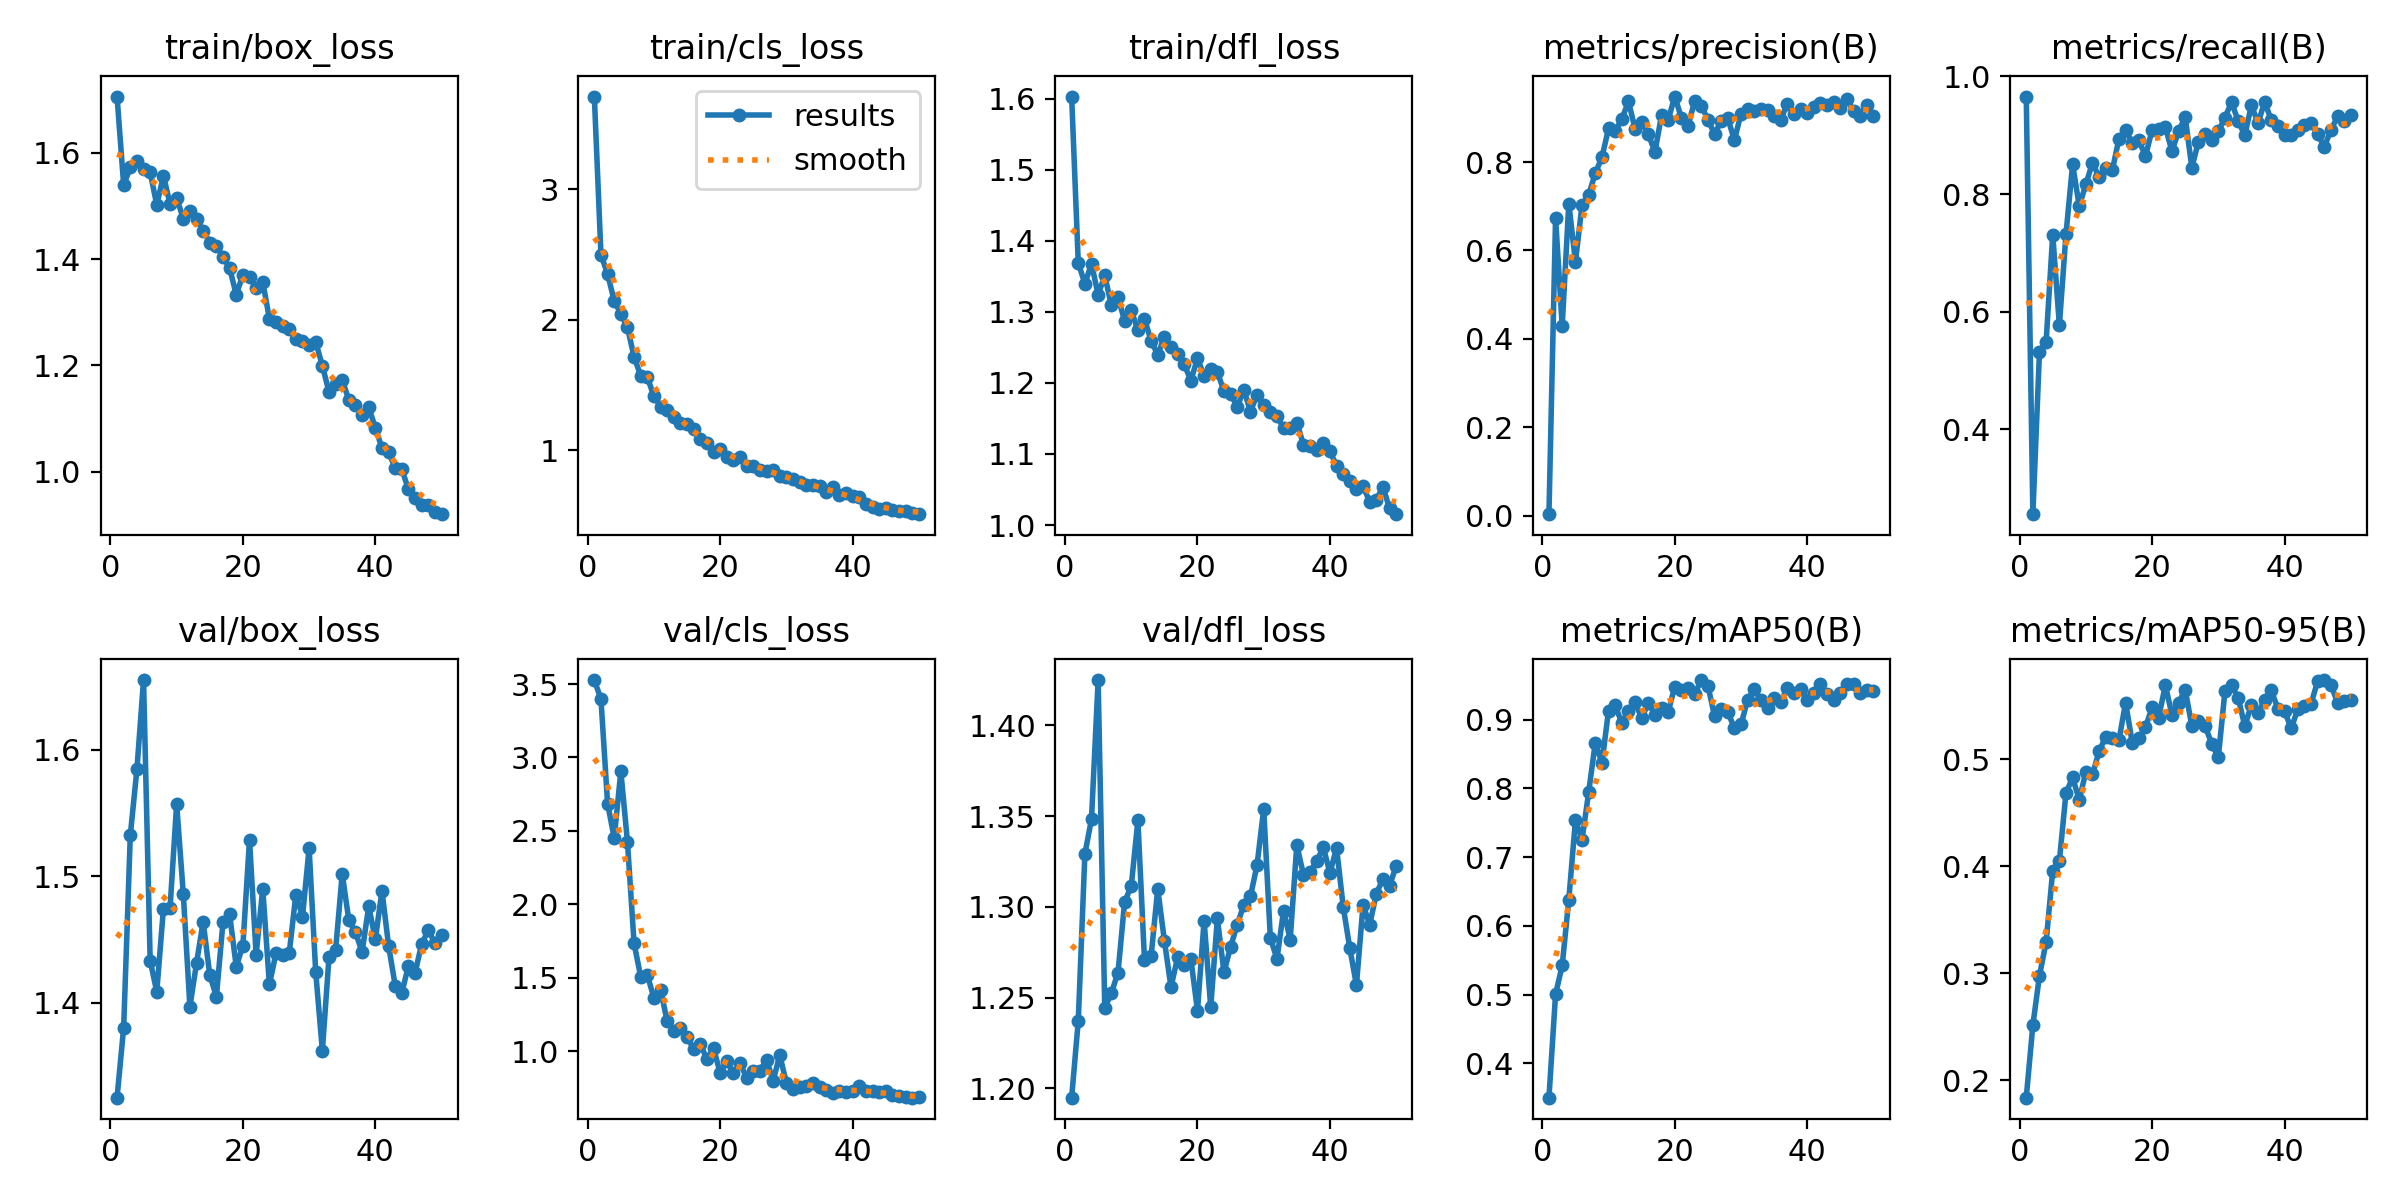

Data behind this chart, as committed beside it:
epoch, time, train/box_loss, train/cls_loss, train/dfl_loss, metrics/precision(B), metrics/recall(B), metrics/mAP50(B), metrics/mAP50-95(B), val/box_loss, val/cls_loss, val/dfl_loss, lr/pg0, lr/pg1, lr/pg2
1, 189.3, 1.706, 3.712, 1.603, 0.00375, 0.9659, 0.35, 0.1839, 1.325, 3.527, 1.195, 0.00035, 0.00035, 0.00035
2, 366.7, 1.539, 2.498, 1.369, 0.6735, 0.256, 0.5005, 0.2517, 1.38, 3.397, 1.237, 0.0006984, 0.0006984, 0.0006984
3, 536.7, 1.572, 2.353, 1.34, 0.4295, 0.5324, 0.5423, 0.2979, 1.532, 2.686, 1.329, 0.001032, 0.001032, 0.001032
4, 709.2, 1.584, 2.144, 1.368, 0.706, 0.5487, 0.6382, 0.3293, 1.584, 2.452, 1.348, 0.001176, 0.001176, 0.001176
5, 876.1, 1.569, 2.046, 1.324, 0.5745, 0.7312, 0.7536, 0.396, 1.655, 2.906, 1.425, 0.001151, 0.001151, 0.001151
6, 1064, 1.564, 1.942, 1.351, 0.7028, 0.5771, 0.7254, 0.4048, 1.433, 2.425, 1.244, 0.001126, 0.001126, 0.001126
7, 1234, 1.502, 1.716, 1.309, 0.7258, 0.7319, 0.7946, 0.4684, 1.409, 1.734, 1.253, 0.001102, 0.001102, 0.001102
8, 1405, 1.557, 1.572, 1.321, 0.7746, 0.8507, 0.8666, 0.483, 1.474, 1.506, 1.264, 0.001077, 0.001077, 0.001077
9, 1582, 1.504, 1.561, 1.287, 0.8108, 0.7799, 0.8369, 0.4618, 1.475, 1.518, 1.303, 0.001052, 0.001052, 0.001052
10, 1767, 1.515, 1.413, 1.303, 0.8758, 0.8164, 0.9132, 0.4884, 1.557, 1.362, 1.311, 0.001027, 0.001027, 0.001027
11, 1949, 1.476, 1.335, 1.274, 0.871, 0.8534, 0.9206, 0.4861, 1.486, 1.419, 1.348, 0.001002, 0.001002, 0.001002
12, 2130, 1.49, 1.307, 1.29, 0.8963, 0.8287, 0.8952, 0.5072, 1.397, 1.202, 1.271, 0.0009778, 0.0009778, 0.0009778
13, 2304, 1.475, 1.257, 1.259, 0.9373, 0.8442, 0.9125, 0.5211, 1.431, 1.139, 1.273, 0.000953, 0.000953, 0.000953
14, 2481, 1.454, 1.206, 1.24, 0.8756, 0.8409, 0.9249, 0.5201, 1.464, 1.16, 1.31, 0.0009283, 0.0009283, 0.0009283
15, 2649, 1.431, 1.198, 1.265, 0.8905, 0.8941, 0.9022, 0.5179, 1.422, 1.093, 1.281, 0.0009035, 0.0009035, 0.0009035
16, 2823, 1.425, 1.166, 1.251, 0.8632, 0.9093, 0.9241, 0.5529, 1.405, 1.017, 1.256, 0.0008787, 0.0008787, 0.0008787
17, 2988, 1.404, 1.087, 1.241, 0.8228, 0.887, 0.9072, 0.5156, 1.464, 1.049, 1.272, 0.000854, 0.000854, 0.000854
18, 3149, 1.383, 1.056, 1.226, 0.9057, 0.8913, 0.9167, 0.5198, 1.47, 0.9442, 1.268, 0.0008293, 0.0008293, 0.0008293
19, 28016, 1.333, 0.9888, 1.203, 0.8953, 0.8649, 0.9112, 0.5298, 1.429, 1.019, 1.271, 0.0008045, 0.0008045, 0.0008045
20, 29462, 1.37, 1.006, 1.235, 0.948, 0.9089, 0.948, 0.5485, 1.445, 0.8501, 1.243, 0.0007797, 0.0007797, 0.0007797
21, 29637, 1.367, 0.9502, 1.21, 0.8998, 0.9107, 0.9429, 0.539, 1.529, 0.9346, 1.292, 0.000755, 0.000755, 0.000755
22, 29808, 1.345, 0.9287, 1.22, 0.8818, 0.914, 0.9455, 0.5692, 1.438, 0.8478, 1.245, 0.0007302, 0.0007302, 0.0007302
23, 29974, 1.357, 0.9468, 1.215, 0.9374, 0.873, 0.9367, 0.5416, 1.49, 0.9166, 1.294, 0.0007055, 0.0007055, 0.0007055
24, 30138, 1.288, 0.8823, 1.189, 0.9273, 0.907, 0.9575, 0.5529, 1.415, 0.8196, 1.264, 0.0006808, 0.0006808, 0.0006808
25, 30303, 1.281, 0.8819, 1.185, 0.8959, 0.931, 0.9494, 0.565, 1.439, 0.8654, 1.278, 0.000656, 0.000656, 0.000656
26, 31505, 1.274, 0.8527, 1.166, 0.8631, 0.8449, 0.9054, 0.5311, 1.438, 0.8669, 1.29, 0.0006312, 0.0006312, 0.0006312
27, 31669, 1.268, 0.8408, 1.19, 0.8928, 0.8894, 0.915, 0.5353, 1.439, 0.9395, 1.301, 0.0006065, 0.0006065, 0.0006065
28, 31839, 1.25, 0.8485, 1.16, 0.8994, 0.9018, 0.9114, 0.5312, 1.486, 0.7984, 1.306, 0.0005818, 0.0005818, 0.0005818
29, 32011, 1.247, 0.8044, 1.184, 0.8495, 0.8919, 0.8873, 0.5145, 1.468, 0.9728, 1.323, 0.000557, 0.000557, 0.000557
30, 32188, 1.238, 0.7944, 1.169, 0.9092, 0.9066, 0.8929, 0.502, 1.522, 0.7821, 1.354, 0.0005322, 0.0005322, 0.0005322
31, 32364, 1.244, 0.7772, 1.159, 0.9203, 0.9303, 0.9287, 0.5633, 1.424, 0.7393, 1.283, 0.0005075, 0.0005075, 0.0005075
32, 32542, 1.199, 0.7559, 1.154, 0.9163, 0.9561, 0.9444, 0.569, 1.362, 0.7527, 1.271, 0.0004827, 0.0004827, 0.0004827
33, 32725, 1.15, 0.7309, 1.136, 0.9199, 0.9244, 0.9281, 0.5574, 1.436, 0.7613, 1.298, 0.000458, 0.000458, 0.000458
34, 32904, 1.165, 0.7344, 1.136, 0.917, 0.9, 0.9165, 0.531, 1.442, 0.786, 1.282, 0.0004332, 0.0004332, 0.0004332
35, 33076, 1.173, 0.7234, 1.144, 0.903, 0.9512, 0.9311, 0.5509, 1.502, 0.7584, 1.334, 0.0004085, 0.0004085, 0.0004085
36, 33250, 1.134, 0.6792, 1.113, 0.896, 0.9206, 0.9256, 0.5432, 1.465, 0.735, 1.318, 0.0003837, 0.0003837, 0.0003837
37, 33427, 1.125, 0.7181, 1.112, 0.9319, 0.957, 0.9461, 0.5555, 1.456, 0.7159, 1.319, 0.000359, 0.000359, 0.000359
38, 33618, 1.106, 0.656, 1.106, 0.9079, 0.9254, 0.9394, 0.5643, 1.44, 0.7289, 1.325, 0.0003343, 0.0003343, 0.0003343
39, 33831, 1.121, 0.6701, 1.116, 0.9203, 0.9157, 0.9444, 0.5472, 1.476, 0.7248, 1.333, 0.0003095, 0.0003095, 0.0003095
40, 34038, 1.082, 0.6475, 1.104, 0.9109, 0.9013, 0.9282, 0.5451, 1.45, 0.7315, 1.319, 0.0002848, 0.0002848, 0.0002848
41, 34247, 1.044, 0.6421, 1.084, 0.9255, 0.9009, 0.9383, 0.5288, 1.489, 0.7655, 1.333, 0.00026, 0.00026, 0.00026
42, 34450, 1.036, 0.5894, 1.072, 0.9336, 0.9097, 0.9517, 0.5467, 1.445, 0.7263, 1.3, 0.0002352, 0.0002352, 0.0002352
43, 34656, 1.007, 0.5617, 1.062, 0.9282, 0.9183, 0.9366, 0.5494, 1.414, 0.7251, 1.277, 0.0002105, 0.0002105, 0.0002105
44, 34856, 1.004, 0.5504, 1.05, 0.9361, 0.9201, 0.9285, 0.5517, 1.408, 0.719, 1.257, 0.0001857, 0.0001857, 0.0001857
45, 35056, 0.9667, 0.5544, 1.055, 0.9229, 0.9017, 0.939, 0.573, 1.429, 0.727, 1.301, 0.000161, 0.000161, 0.000161
46, 35260, 0.9509, 0.5411, 1.033, 0.9417, 0.8807, 0.9512, 0.574, 1.424, 0.7004, 1.29, 0.0001363, 0.0001363, 0.0001363
47, 35493, 0.9368, 0.5366, 1.036, 0.9157, 0.9085, 0.9522, 0.5698, 1.447, 0.6926, 1.307, 0.0001115, 0.0001115, 0.0001115
48, 35733, 0.938, 0.5327, 1.053, 0.9044, 0.9323, 0.9393, 0.5528, 1.457, 0.6898, 1.315, 8.675e-05, 8.675e-05, 8.675e-05
49, 35936, 0.9241, 0.5175, 1.024, 0.9291, 0.9236, 0.9426, 0.5546, 1.447, 0.6828, 1.311, 6.2e-05, 6.2e-05, 6.2e-05
50, 36131, 0.9199, 0.5102, 1.015, 0.904, 0.9351, 0.9421, 0.5556, 1.453, 0.6853, 1.323, 3.725e-05, 3.725e-05, 3.725e-05
